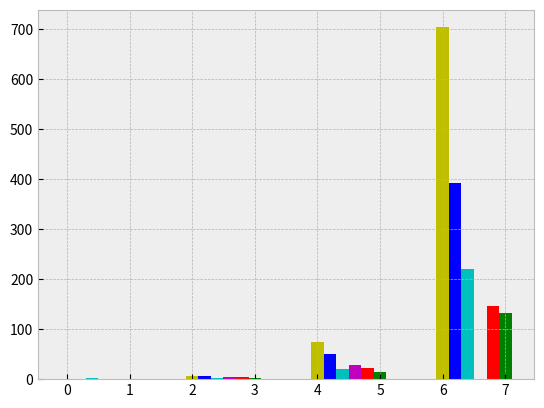

This chart was generated by the following Python code: (Note: this script raises an exception after producing the figure.)
import numpy as np
import matplotlib
import matplotlib.pyplot as plt
import os
import sys

plt.style.use('bmh')
prob_sizes = [64, 128, 256, 512]
intel_mkl_2 = np.array([0.97, 5.884, 75.16, 703.38])
intel_mkl_4 = np.array([0.836, 7.10, 50.24, 392.7])
intel_mkl_16 = np.array([1.522, 2.84, 19.64, 221.0])
cusparse = np.array([0.000520, 0.00335, 0.0286, np.nan])*1000
ours_global = np.array([0.0008, 0.00376, 0.0213, 0.1456])*1000
ours_shared = np.array([0.000476, 0.00237, 0.0136, 0.1325])*1000

ind = np.arange(4)*2
fig, ax = plt.subplots()
width = 0.2
mkl_2_bars = ax.bar(ind, intel_mkl_2, width, color='y')
mkl_4_bars = ax.bar(ind+width, intel_mkl_4, width, color='b')
mkl_16_bars = ax.bar(ind+2*width, intel_mkl_16, width, color='c')
cusparse_bars = ax.bar(ind+3*width, cusparse, width, color='m')
global_bars = ax.bar(ind+4*width, ours_global, width, color='r')
shared_bars = ax.bar(ind+5*width, ours_shared, width, color='g')

ax.set_yscale('log', basey=2)
ax.get_yaxis().set_major_formatter(
        matplotlib.ticker.ScalarFormatter())

ax.yaxis.set_major_formatter(matplotlib.ticker.FormatStrFormatter('%.1f'))
ax.set_xlabel('Problem size')
ax.set_ylabel('Time (ms)')
ax.set_xticks(ind+width)
ax.set_xticklabels( ('$64^3$', '$128^3$', '$256^3$', '$512^3$') )
ax.tick_params(labelright=True)
ax.set_title('Performance of solvers on Tesla K20')
ax.grid(True)
leg = ax.legend((mkl_2_bars[0],
            mkl_4_bars[0],
            mkl_16_bars[0],
            cusparse_bars[0],
            global_bars[0],
            shared_bars[0]),
            ('Intel MKL 2 cores',
            'Intel MKL 4 cores',
            'Intel MKL 16 cores',
            'CUSPARSE',
            'Our solver (global memory)',
            'Our solver (shared memory)'),
            loc='best',
            fontsize='medium')
leg.draw_frame(True)
plt.savefig('compare-solvers-K20.eps')
